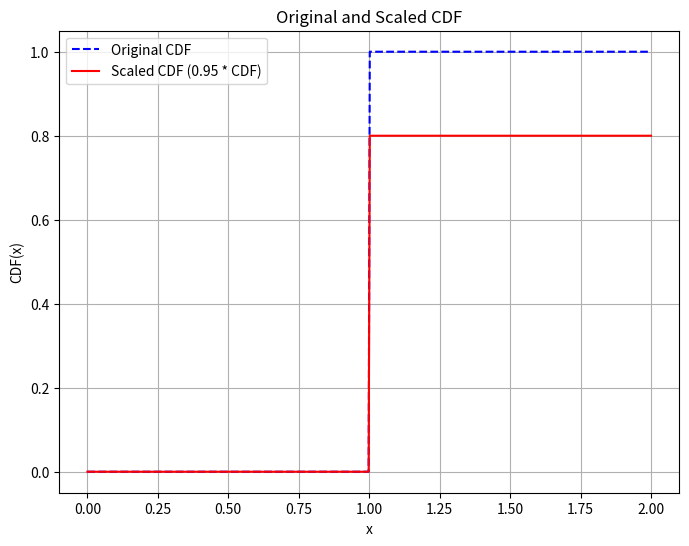

Write the Python code that produced this figure.
import numpy as np
import matplotlib.pyplot as plt

# Step 1: Create a CDF that is 0 until x = 1, and jumps to 1 at x = 1
x = np.linspace(0, 2, 500)  # Define the range of x values
cdf = np.zeros_like(x)       # Initialize CDF with zeros
cdf[x >= 1] = 1.0            # Set the CDF to 1 for x >= 1

# Step 2: Multiply the CDF by 0.95
cdf_scaled = 0.8 * cdf

# Step 3: Plot the original and scaled CDF
plt.figure(figsize=(8, 6))
plt.plot(x, cdf, label="Original CDF", linestyle="--", color="blue")
plt.plot(x, cdf_scaled, label="Scaled CDF (0.95 * CDF)", color="red")

# Adding labels and title
plt.title("Original and Scaled CDF")
plt.xlabel("x")
plt.ylabel("CDF(x)")
plt.legend()
plt.grid(True)
plt.show()
